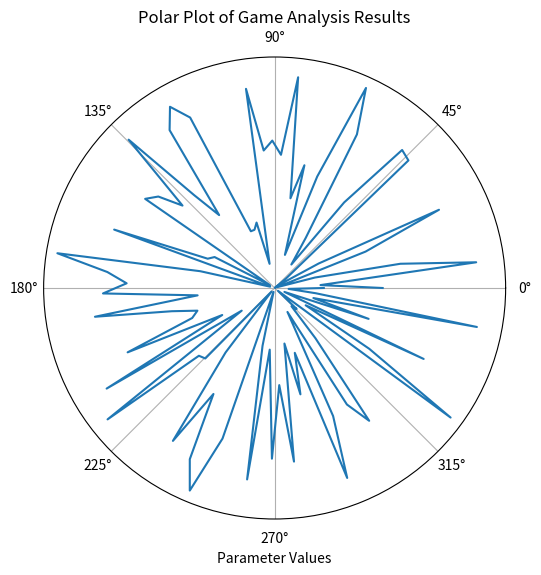

This figure's Python source:
# import numpy as np
# import matplotlib.pyplot as plt
# from matplotlib.animation import FuncAnimation

# # Sample data initialization
# parameter_values = np.linspace(0, 1, 100)
# data = np.random.rand(100, 50)  # 100 data points, each with 50 time steps

# # Create a figure and axis for the animation
# fig, ax = plt.subplots(figsize=(8, 6))
# line, = ax.plot(parameter_values, data[:, 0], label='Sample Data')
# ax.set_xlabel('Parameter Values')
# ax.set_ylabel('Outcomes')
# ax.set_title('Game Analysis Results')
# ax.legend()
# ax.grid(True)

# # Animation update function
# def update(frame):
#     line.set_ydata(data[:, frame])  # Update the y-data (outcomes) for the line plot
#     return line,

# # Create the animation
# num_frames = data.shape[1]
# ani = FuncAnimation(fig, update, frames=num_frames, repeat=False)

# # To display the animation in Jupyter Notebook, you can use the following line:
# # from IPython.display import HTML
# # HTML(ani.to_jshtml())

# # To save the animation as an animated GIF (you may need to install 'pillow' package):
# # ani.save('game_analysis_animation.gif', writer='pillow', fps=10)

# # To display the animation in a standalone window:
# plt.show()

import numpy as np
import matplotlib.pyplot as plt
from matplotlib.animation import FuncAnimation

# Sample data initialization
theta = np.linspace(0, 2 * np.pi, 100)
data = np.random.rand(100, 50)  # 100 data points, each with 50 time steps

# Create a figure and axis for the animation with polar projection
fig, ax = plt.subplots(subplot_kw={'projection': 'polar'}, figsize=(8, 6))

# Initialize the polar line plot
line, = ax.plot(theta, data[:, 0], label='Sample Data')

# Set the radial axis label
ax.set_rlabel_position(90)
ax.set_rticks([])  # Hide radial ticks
ax.set_xlabel('Parameter Values')
ax.set_title('Polar Plot of Game Analysis Results')

# Animation update function
def update(frame):
    line.set_ydata(data[:, frame])  # Update the y-data (outcomes) for the polar plot
    return line,

# Create the animation
num_frames = data.shape[1]
ani = FuncAnimation(fig, update, frames=num_frames, repeat=False)

# To display the animation in Jupyter Notebook, you can use the following line:
# from IPython.display import HTML
# HTML(ani.to_jshtml())

# To save the animation as an animated GIF (you may need to install 'pillow' package):
# ani.save('polar_game_analysis_animation.gif', writer='pillow', fps=10)

# To display the animation in a standalone window:
plt.show()
